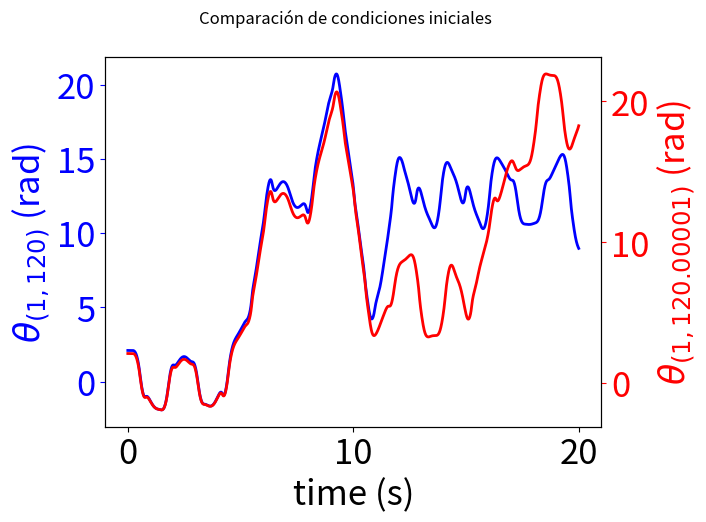

This chart was generated by the following Python code:

import numpy as np
import math
import random
import matplotlib.pyplot as plt
import matplotlib.patches as patches
import matplotlib.mlab as mlab
from scipy.integrate import odeint
from scipy import signal
import matplotlib.animation as animation
from matplotlib.pylab import *
from mpl_toolkits.axes_grid1 import host_subplot



fig=plt.figure()
fig.set_dpi(100)
#fig.set_size_inches(7,6.5)
plt.close("all")

#%% Datos a modificar en la simulacion 
saveImg = False
# Pendulo doble

L1 = 0.5      #longitud del péndulo 1 en m
L2 = 0.5      #longitud del pendulo 2
m1 = 1.0      #masa del pendulo 1
m2 = 1.0      #masa del pendulo 2
g = 9.81      #aceleracion de la gravedad
tf = 20.0     #tiempo de simulacion
m12 = m1 + m2
nt = 10000  #numero de intervalos de tiempo
dt = tf/nt
# Valores iniciales del péndulo doble
# Angulos iniciales en grados
thetas = np.array([120,120.00001])
results = []
simInfo = "DiffCaotico120"
# Velocidades iniciales en grados
w1_0_deg = 0
w2_0_deg = 0

# Velocidades iniciales en gradianes
w1_0 = w1_0_deg*np.pi/180.0
w2_0 = w2_0_deg*np.pi/180.0
t=np.linspace(0,tf,nt)
for theta in thetas:
    theta1_0_deg = theta
    theta2_0_deg = theta
    
    # Angulos iniciales en radianes
    theta1_0 = theta1_0_deg*np.pi/180.0
    theta2_0 = theta2_0_deg*np.pi/180.0
    
    
    z0 = [theta1_0,theta2_0,w1_0,w2_0] #Valores iniciales   
    
    par=[L1,L2,m1,m2,m12,g]
    
    
    
    # Definicion de las ecuaciones de movimiento del pendulo doble
    def double_pendulum(z,t,par):
        z1,z2,z3,z4=z  
    
        sinz = np.sin(z1-z2)
        cosz = np.cos(z1-z2)
        sinz1=np.sin(z1)
        sinz2=np.sin(z2)
        z42 = z4 * z4
        z32 = z3 * z3
        coszsq = cosz*cosz
    
        dzdt=[z3,z4,
             (-m2*L1*z32*sinz*cosz+g*m2*sinz2*cosz-m2*L2*z42*sinz-m12*g*sinz1)/(L1*m12-m2*L1*coszsq),
             (m2*L2*z42*sinz*cosz+g*sinz1*cosz*m12+L1*z32*sinz*m12-g*sinz2*m12)/(L2*m12-m2*L2*coszsq)]
        return dzdt
    
    
    # Llamada a odeint que resuelve las ecuaciones de movimiento
    abserr = 1.0e-8
    relerr = 1.0e-6
    z=odeint(double_pendulum,z0,t,args=(par,),atol=abserr, rtol=relerr)
    results.append(z[:,1])
    
#%% Definicion del grafico
def GuardarImagen(fig, title):
    if saveImg: fig.savefig("Img1/" + title + ".jpg")
    return
# Aqui se grafica la evolucion de los angulos theta1 y theta 2 con el tiempo

fig, ax1 = plt.subplots()
fig.suptitle("Comparación de condiciones iniciales")
ax2 = ax1.twinx()
ax1.set_xlabel('time (s)', fontsize = 25)
ax1.set_ylabel('$\\theta_{(1,120)}$ (rad)', color='b', fontsize=25)
ax2.set_ylabel('$\\theta_{(1,120.00001)}$ (rad)', color='r', fontsize=25)
ax1.tick_params('x',labelsize = 25)
ax1.tick_params('y', colors='b', labelsize = 25)
ax2.tick_params('y', colors='r', labelsize = 25)
line1, = ax1.plot(t[:],results[0], linewidth=2, color='b')
line2, = ax2.plot(t[:],results[1], linewidth=2, color='r')
GuardarImagen(fig,"EspReal_" + simInfo)

plt.show()





